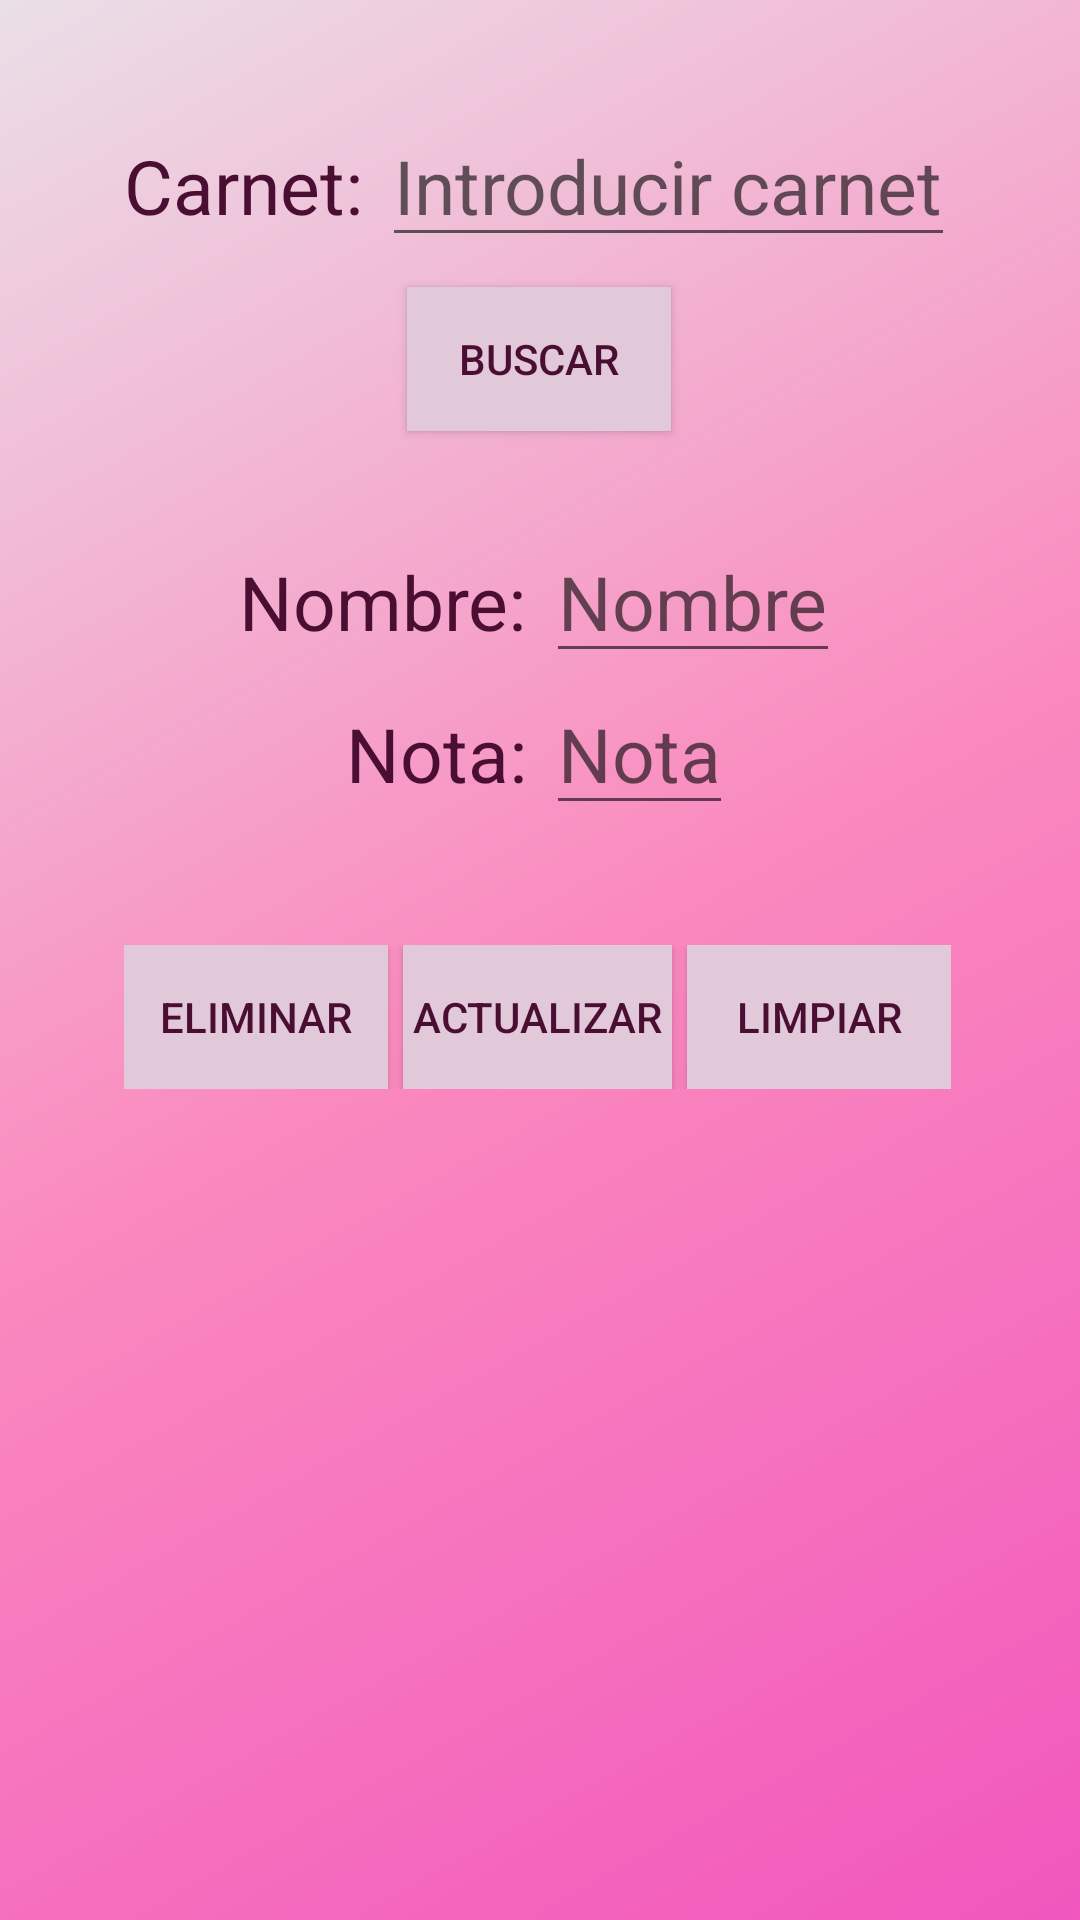

Android layout source for this screen:
<!-- AndroidManifest.xml: application theme AppTheme -->
<!-- res/layout/fragment_modificar.xml -->
<FrameLayout xmlns:android="http://schemas.android.com/apk/res/android"
    xmlns:tools="http://schemas.android.com/tools"
    android:layout_width="match_parent"
    android:layout_height="match_parent"
    android:background="@drawable/side_nav_bar"
    tools:context="com.morales.labo7t.modificar">

    
   <LinearLayout
       android:layout_marginTop="35dp"
       android:layout_width="wrap_content"
       android:layout_height="wrap_content"
       android:layout_marginLeft="15dp"
       android:layout_marginRight="15dp"
       android:layout_gravity="center_horizontal"
       android:orientation="vertical">

       <LinearLayout
           android:layout_width="wrap_content"
           android:layout_height="wrap_content"
           android:orientation="horizontal"
           android:layout_gravity="center">

           <TextView
               android:layout_width="wrap_content"
               android:layout_height="wrap_content"
               android:text="Carnet: "
               android:textColor="#4b0e33"
               android:textSize="25sp"/>

           <EditText
               android:layout_width="match_parent"
               android:layout_height="wrap_content"
               android:hint="Introducir carnet"
               android:textColor="#2d091d"
               android:textSize="25sp"/>

       </LinearLayout>
       <Button
           android:layout_marginTop="10dp"
           android:layout_gravity="center"
           android:background="#e2c9da"
           android:layout_width="wrap_content"
           android:layout_height="wrap_content"
           android:textColor="#4b0e33"
           android:text=" BUSCAR "/>

       <LinearLayout
           android:layout_marginTop="30dp"
           android:layout_width="wrap_content"
           android:layout_height="wrap_content"
           android:orientation="horizontal"
           android:layout_gravity="center">

           <TextView
               android:id="@+id/nombreModificarText"
               android:layout_width="wrap_content"
               android:layout_height="wrap_content"
               android:text="Nombre: "
               android:textColor="#4b0e33"
               android:textSize="25sp"/>

           <EditText
               android:id="@+id/nombreModificarE"
               android:layout_width="match_parent"
               android:layout_height="wrap_content"
               android:hint="Nombre"
               android:textColor="#2d091d"
               android:textSize="25sp"/>

       </LinearLayout>
       <LinearLayout
           android:layout_width="wrap_content"
           android:layout_height="wrap_content"
           android:orientation="horizontal"
           android:layout_gravity="center">

           <TextView
               android:layout_width="wrap_content"
               android:layout_height="wrap_content"
               android:text="Nota: "
               android:textColor="#4b0e33"
               android:textSize="25sp"/>

           <EditText
               android:id="@+id/notaEditTextM"
               android:layout_width="match_parent"
               android:layout_height="wrap_content"
               android:hint="Nota"
               android:textColor="#2d091d"
               android:textSize="25sp"/>

       </LinearLayout>

       <LinearLayout
           android:layout_width="wrap_content"
           android:layout_height="wrap_content"
           android:orientation="horizontal"
           android:layout_marginTop="40dp">

           <Button
               android:id="@+id/btnEliminarM"
               android:background="#e2c9da"
               android:layout_width="wrap_content"
               android:layout_height="wrap_content"
               android:textColor="#4b0e33"
               android:text=" ELIMINAR "/>
           <Button
               android:id="@+id/btnActualizarM"
               android:background="#e2c9da"
               android:layout_marginLeft="5dp"
               android:layout_width="wrap_content"
               android:layout_height="wrap_content"
               android:textColor="#4b0e33"
               android:text=" ACTUALIZAR "/>
           <Button
               android:id="@+id/btnLimpiarM"
               android:background="#e2c9da"
               android:layout_marginLeft="5dp"
               android:layout_width="wrap_content"
               android:layout_height="wrap_content"
               android:textColor="#4b0e33"
               android:text=" LIMPIAR "/>

       </LinearLayout>

   </LinearLayout>

</FrameLayout>
<!-- resources referenced by this layout -->
<resources>
  <!-- drawable side_nav_bar (drawable) -->
  <shape xmlns:android="http://schemas.android.com/apk/res/android"
      android:shape="rectangle">
      <gradient
          android:angle="135"
          android:centerColor="#fa8abe"
          android:endColor="#eadfe7"
          android:startColor="#f157bd"
          android:type="linear" />
  </shape>
  <style name="AppTheme" parent="Theme.AppCompat.Light.DarkActionBar">
          
          <item name="colorPrimary">#e174b2</item>
          <item name="colorPrimaryDark">#ca3cb0</item>
          <item name="colorAccent">@color/colorAccent</item>
      </style>
  <color name="colorAccent">#FF4081</color>
</resources>
